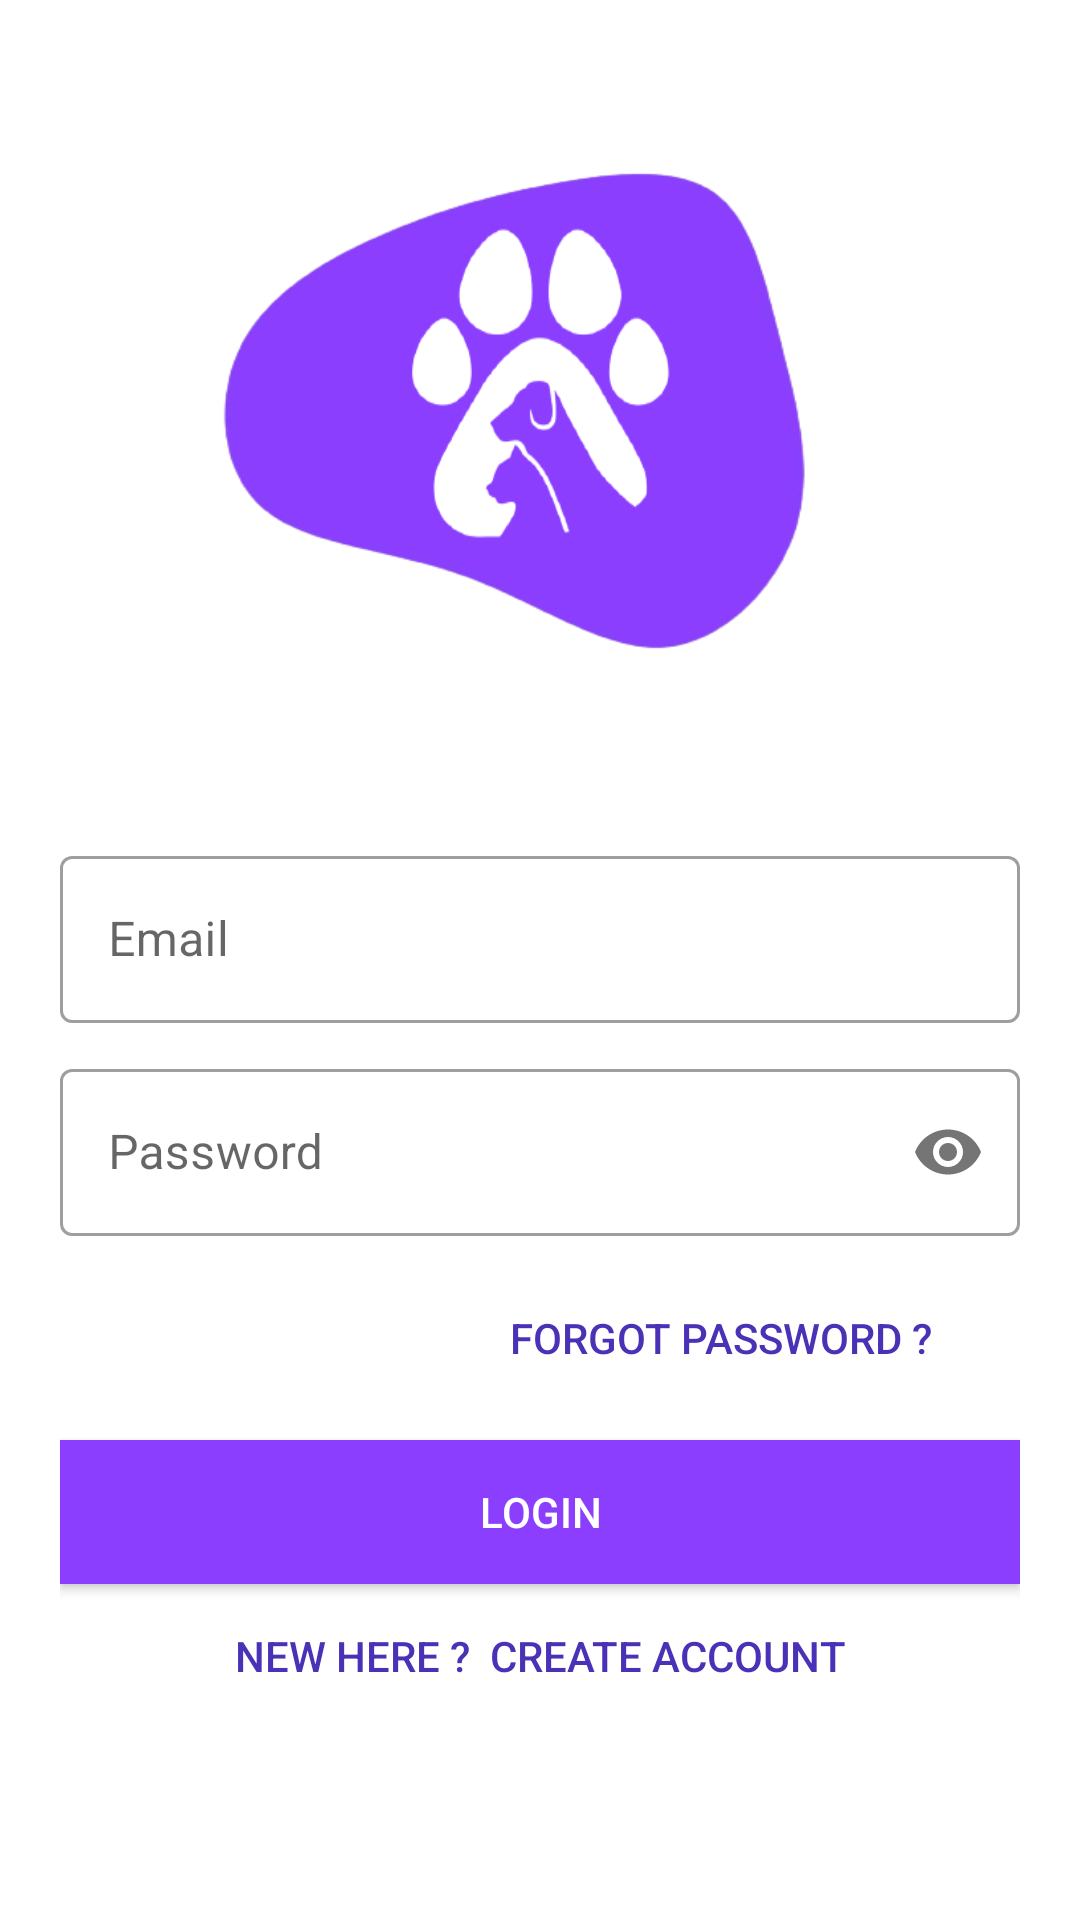

The Android layout XML behind this screen, and the referenced resources:
<!-- AndroidManifest.xml: application theme AppTheme -->
<!-- res/layout/activity_login.xml -->
<?xml version="1.0" encoding="utf-8"?>
<LinearLayout xmlns:android="http://schemas.android.com/apk/res/android"
    xmlns:app="http://schemas.android.com/apk/res-auto"
    xmlns:tools="http://schemas.android.com/tools"
    android:layout_width="match_parent"
    android:layout_height="match_parent"
    tools:context=".Register"
    android:orientation="vertical"
    android:background="#fff"
    >
    <FrameLayout
        android:layout_width="271dp"
        android:layout_height="250dp"
        android:background="@drawable/m1"
        android:layout_gravity="center_horizontal">

        <ImageView
            android:layout_width="250dp"
            android:layout_height="170dp"
            android:layout_marginLeft="10dp"
            android:layout_marginTop="50dp"
            android:background="@drawable/logo1" />
    </FrameLayout>

    <LinearLayout
        android:layout_width="match_parent"
        android:layout_height="wrap_content"
        android:layout_marginBottom="20dp"
        android:orientation="vertical"
        android:padding="20dp">




                <com.google.android.material.textfield.TextInputLayout
                    style="@style/Widget.MaterialComponents.TextInputLayout.OutlinedBox"
                    android:layout_width="match_parent"
                    android:layout_height="wrap_content"
                    android:layout_marginBottom="10dp"
                    android:layout_marginTop="10dp"
                    android:hint="Email"
                    app:hintTextColor="#4b3b16"
                    app:startIconDrawable="@drawable/ic_email">

                    <com.google.android.material.textfield.TextInputEditText
                        android:id="@+id/Email"
                        android:layout_width="match_parent"
                        android:layout_height="wrap_content">
                        >

                    </com.google.android.material.textfield.TextInputEditText>
                </com.google.android.material.textfield.TextInputLayout>

                <com.google.android.material.textfield.TextInputLayout
                    style="@style/Widget.MaterialComponents.TextInputLayout.OutlinedBox"
                    android:layout_width="match_parent"
                    android:layout_height="wrap_content"
                    android:layout_marginBottom="10dp"
                    android:hint="Password"
                    app:hintTextColor="#4b3b16"
                    app:passwordToggleEnabled="true"
                    app:startIconDrawable="@drawable/ic_padlock">

                    <com.google.android.material.textfield.TextInputEditText
                        android:id="@+id/password"
                        android:layout_width="match_parent"
                        android:layout_height="wrap_content"
                        android:inputType="textPassword"

                        >

                    </com.google.android.material.textfield.TextInputEditText>
                </com.google.android.material.textfield.TextInputLayout>


        <Button
            android:id="@+id/forgotPassword"
            android:layout_width="200dp"
            android:layout_height="wrap_content"
            android:text="Forgot Password ?"
            android:textColor="#4b31b6"
            android:backgroundTint="#fff"
            android:layout_gravity="right"
            style="@style/Widget.AppCompat.Button.Borderless"
            />



        <Button
            android:id="@+id/loginBtn"
            android:layout_width="match_parent"
            android:layout_height="wrap_content"
            android:textColor="#fff"
            android:text="Login"
            android:background="@color/colorBlue"
            android:layout_marginTop="10dp"
            />

        <Button
            android:id="@+id/createText"
            android:layout_width="250dp"
            android:layout_height="wrap_content"
            android:text="New Here ?  Create Account"
            android:textColor="#4b31b6"
            android:backgroundTint="#fff"
            android:layout_gravity="center"
            style="@style/Widget.AppCompat.Button.Borderless"
            />
    </LinearLayout>

</LinearLayout>
<!-- resources referenced by this layout -->
<resources>
  <color name="colorBlue">#8b3efe</color>
  <!-- drawable logo1: png bitmap (drawable-hdpi, 15754 bytes) -->
  <!-- drawable m1: png bitmap (drawable-hdpi, 25793 bytes) -->
  <style name="AppTheme" parent="Theme.MaterialComponents.Light.NoActionBar">
          
          <item name="colorPrimary">@color/colorPrimary</item>
          <item name="colorPrimaryDark">@color/colorPrimaryDark</item>
          <item name="colorAccent">@color/colorAccent</item>
          <item name="colorPrimaryVariant">@color/colorBlue</item>
      </style>
  <color name="colorPrimary">#6200EE</color>
  <color name="colorPrimaryDark">#3700B3</color>
  <color name="colorAccent">#03DAC5</color>
</resources>
